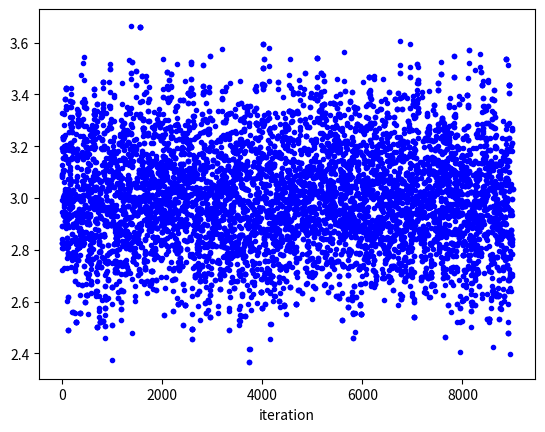
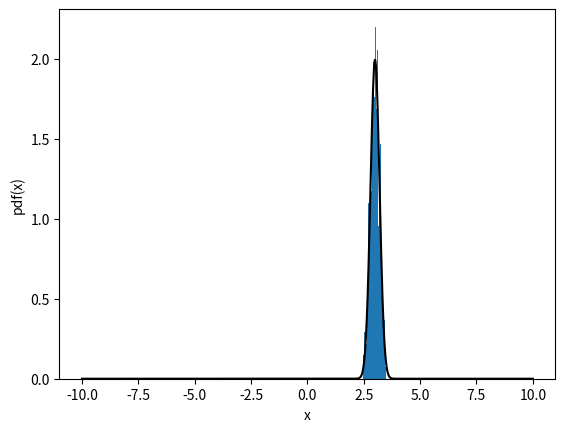
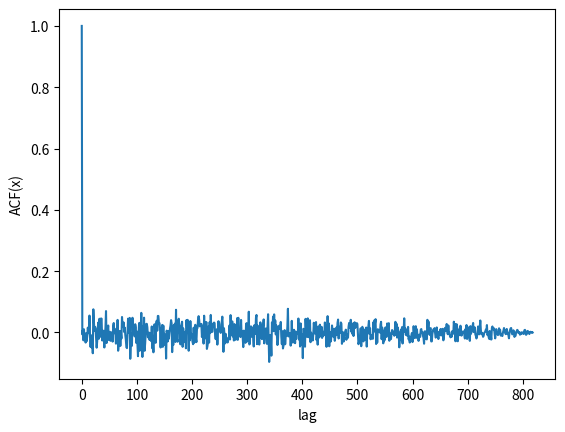

Here is the Python script that generated these plots, in order:
import numpy as np
import sys


def log_posterior(x, mu=0.0, sigma=1.0, min=-10, max=10):
    return log_prior(x, min=min, max=max) + log_likelihood(x, mu=mu, sigma=sigma)


def log_prior(x, min=-10, max=10):
    if x < min or x > max:
        return -np.inf
    return 0.0


def log_likelihood(x, mu=0.0, sigma=1.0):
    r = (x - mu) / sigma
    return -0.5 * r**2


def uniform_proposal(x0, rng):
    return x0 + rng.uniform(-1, 1)


def gaussian_proposal(x0, rng):
    return x0 + rng.normal(0, 0.3)


def metropolis_hastings(
    target, proposal, rng, n=1000, min=-10, max=10, mu=0.0, sigma=1.0
):

    samples = []
    x0 = rng.uniform(min, max)
    logP0 = target(x0, mu=mu, sigma=sigma, min=min, max=max)

    accepted = 0
    rejected = 1

    i = 0

    while i < n:

        xt = proposal(x0, rng)
        logP = target(xt, mu=mu, sigma=sigma, min=min, max=max)
        logr = logP - logP0

        if np.log(rng.uniform(0, 1)) < logr:
            x0 = xt
            logP0 = logP
            samples.append(xt)
            accepted += 1
        else:
            samples.append(x0)
            rejected += 1

        sys.stderr.write(
            "i:{0} acc = {1}\r".format(i, np.float64(accepted / (accepted + rejected)))
        )
        i += 1
    sys.stderr.write("\n")
    return np.array(samples)


def autocorrelation(chain):
    m = np.mean(chain)
    s = np.var(chain)
    xhat = chain - m
    acorr = np.correlate(xhat, xhat, "full")[len(xhat) - 1 :]
    return acorr / s / len(xhat)


def ACT(acf, tolerance=0.01, n=3):
    (t,) = np.where(np.abs(acf) < tolerance)
    return n * t[0]


if __name__ == "__main__":

    rng = np.random.default_rng(4444)
    samples = metropolis_hastings(
        log_posterior, gaussian_proposal, rng, n=10000, mu=3.0, sigma=0.2
    )

    burnin = 1000

    samples = samples[burnin:]

    # save the output and do the post-processing afterwards
    acf = autocorrelation(samples)
    thinning = ACT(acf, tolerance=0.01, n=1)
    print("measured ACT = {0}".format(thinning))

    import matplotlib.pyplot as plt

    fig = plt.figure(1)
    ax = fig.add_subplot(111)
    ax.plot(samples, ".b")
    ax.set_xlabel("iteration")

    from scipy.stats import norm

    pdf = norm(3.0, 0.2)
    x = np.linspace(-10, 10, 1000)

    fig = plt.figure(2)
    ax = fig.add_subplot(111)
    ax.hist(samples[::thinning], density=True, bins=64)
    ax.plot(x, pdf.pdf(x), "-k")
    ax.set_xlabel("x")
    ax.set_ylabel("pdf(x)")

    fig = plt.figure(3)
    ax = fig.add_subplot(111)
    ax.plot(autocorrelation(samples[::thinning]))
    ax.set_xlabel("lag")
    ax.set_ylabel("ACF(x)")
    plt.show()
